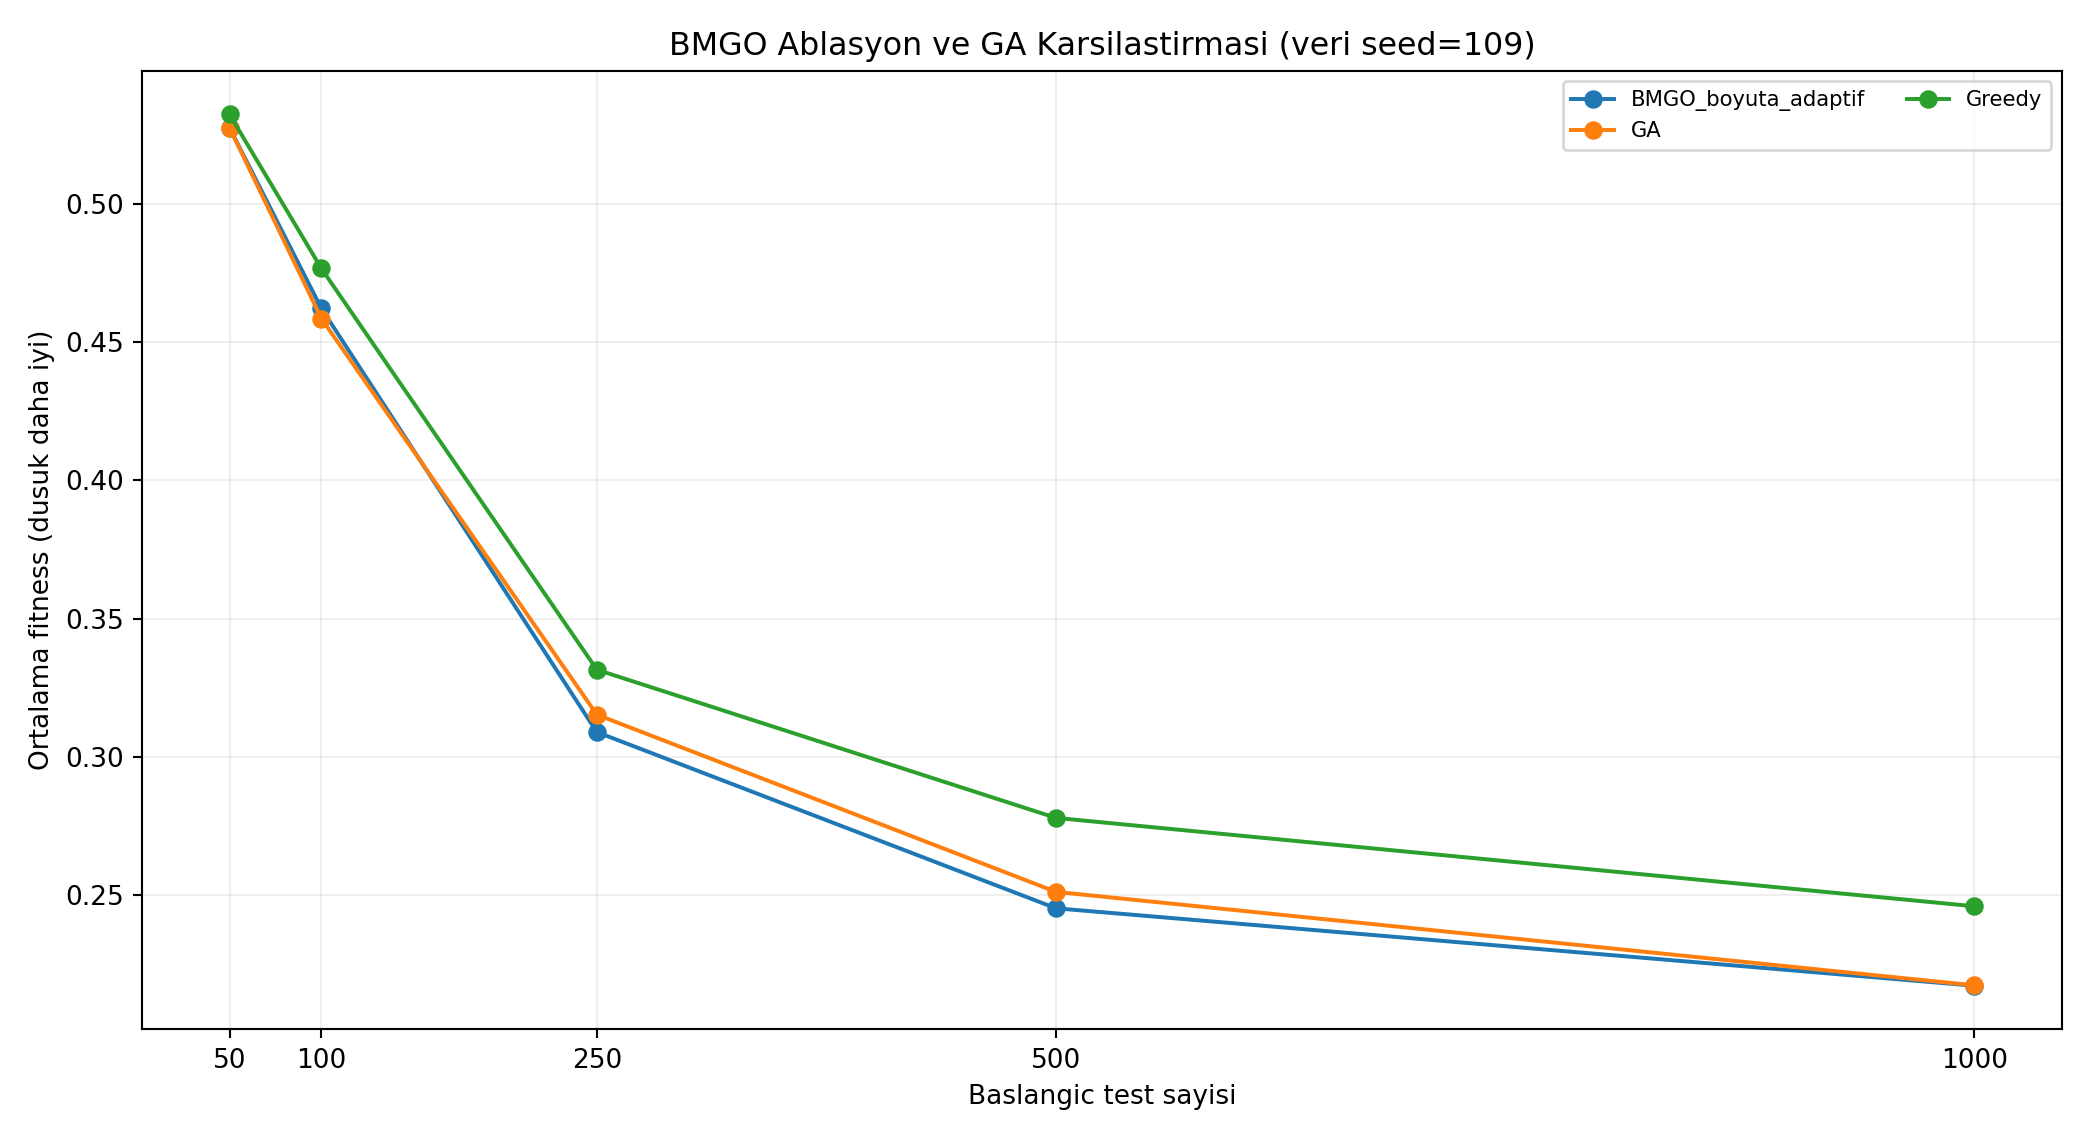

The table this chart was drawn from, first rows:
test_sayisi; veri_seed; algoritma; algoritma_seed; fitness; secilen_test; sure_tasarrufu; genel_kapsam; kritik_eksik; kopuk_on_kosul; aday_degerlendirmesi; algoritma_suresi
50; 109; BMGO_boyuta_adaptif; 42; 0.5274; 26; 43.31; 95.65; 0; 0; 1212; 0.315
50; 109; GA; 42; 0.5274; 26; 43.31; 95.65; 0; 0; 1212; 0.346
50; 109; BMGO_boyuta_adaptif; 43; 0.5274; 26; 43.31; 95.65; 0; 0; 1212; 0.46
50; 109; GA; 43; 0.5274; 26; 43.31; 95.65; 0; 0; 1212; 0.328
50; 109; BMGO_boyuta_adaptif; 44; 0.5274; 26; 43.31; 95.65; 0; 0; 1212; 0.421
50; 109; GA; 44; 0.5274; 26; 43.31; 95.65; 0; 0; 1212; 0.328
50; 109; BMGO_boyuta_adaptif; 45; 0.5274; 26; 43.31; 95.65; 0; 0; 1212; 0.368
50; 109; GA; 45; 0.5274; 26; 43.31; 95.65; 0; 0; 1212; 0.333
50; 109; BMGO_boyuta_adaptif; 46; 0.5274; 26; 43.31; 95.65; 0; 0; 1212; 0.325
50; 109; GA; 46; 0.5274; 26; 43.31; 95.65; 0; 0; 1212; 0.278
50; 109; BMGO_boyuta_adaptif; 47; 0.5274; 26; 43.31; 95.65; 0; 0; 1212; 0.325
50; 109; GA; 47; 0.5274; 26; 43.31; 95.65; 0; 0; 1212; 0.275
50; 109; BMGO_boyuta_adaptif; 48; 0.5274; 26; 43.31; 95.65; 0; 0; 1212; 0.324
50; 109; GA; 48; 0.5274; 26; 43.31; 95.65; 0; 0; 1212; 0.283
50; 109; BMGO_boyuta_adaptif; 49; 0.5274; 26; 43.31; 95.65; 0; 0; 1212; 0.322
50; 109; GA; 49; 0.5274; 26; 43.31; 95.65; 0; 0; 1212; 0.276
50; 109; BMGO_boyuta_adaptif; 50; 0.5274; 26; 43.31; 95.65; 0; 0; 1212; 0.332
50; 109; GA; 50; 0.5274; 26; 43.31; 95.65; 0; 0; 1212; 0.332
50; 109; BMGO_boyuta_adaptif; 51; 0.5274; 26; 43.31; 95.65; 0; 0; 1212; 0.345
50; 109; GA; 51; 0.5274; 26; 43.31; 95.65; 0; 0; 1212; 0.32
50; 109; Greedy; tek; 0.5322; 26; 42.72; 93.48; 0; 0; tek gecis; 0.0
100; 109; BMGO_boyuta_adaptif; 42; 0.4574; 43; 52.14; 97.53; 0; 0; 1212; 0.488
100; 109; GA; 42; 0.4694; 44; 51.5; 97.53; 0; 0; 1212; 0.492
100; 109; BMGO_boyuta_adaptif; 43; 0.4574; 43; 52.14; 97.53; 0; 0; 1212; 0.519
100; 109; GA; 43; 0.4574; 43; 52.14; 97.53; 0; 0; 1212; 0.393
100; 109; BMGO_boyuta_adaptif; 44; 0.4574; 43; 52.14; 97.53; 0; 0; 1212; 0.464
100; 109; GA; 44; 0.4574; 43; 52.14; 97.53; 0; 0; 1212; 0.391
100; 109; BMGO_boyuta_adaptif; 45; 0.4694; 44; 51.5; 97.53; 0; 0; 1212; 0.473
100; 109; GA; 45; 0.4574; 43; 52.14; 97.53; 0; 0; 1212; 0.481
100; 109; BMGO_boyuta_adaptif; 46; 0.4574; 43; 52.14; 97.53; 0; 0; 1212; 0.551
100; 109; GA; 46; 0.4574; 43; 52.14; 97.53; 0; 0; 1212; 0.407
100; 109; BMGO_boyuta_adaptif; 47; 0.4568; 43; 52.3; 97.53; 0; 0; 1212; 0.612
100; 109; GA; 47; 0.4574; 43; 52.14; 97.53; 0; 0; 1212; 0.424
100; 109; BMGO_boyuta_adaptif; 48; 0.4694; 44; 51.5; 97.53; 0; 0; 1212; 0.501
100; 109; GA; 48; 0.4569; 43; 52.27; 97.53; 0; 0; 1212; 0.479
100; 109; BMGO_boyuta_adaptif; 49; 0.4694; 44; 51.5; 97.53; 0; 0; 1212; 0.684
100; 109; GA; 49; 0.4574; 43; 52.14; 97.53; 0; 0; 1212; 0.4
100; 109; BMGO_boyuta_adaptif; 50; 0.4574; 43; 52.14; 97.53; 0; 0; 1212; 0.485
100; 109; GA; 50; 0.4569; 43; 52.27; 97.53; 0; 0; 1212; 0.421
100; 109; BMGO_boyuta_adaptif; 51; 0.4694; 44; 51.5; 97.53; 0; 0; 1212; 0.524
100; 109; GA; 51; 0.4574; 43; 52.14; 97.53; 0; 0; 1212; 0.445
100; 109; Greedy; tek; 0.4766; 44; 51.29; 91.36; 0; 0; tek gecis; 0.0
250; 109; BMGO_boyuta_adaptif; 42; 0.311; 65; 72.72; 90.91; 0; 0; 1212; 0.86
250; 109; GA; 42; 0.3129; 65; 72.83; 90.43; 0; 0; 1212; 0.654
250; 109; BMGO_boyuta_adaptif; 43; 0.3066; 64; 73.07; 91.39; 0; 0; 1212; 0.687
250; 109; GA; 43; 0.2979; 62; 73.62; 90.43; 0; 0; 1212; 0.613
250; 109; BMGO_boyuta_adaptif; 44; 0.3069; 64; 73.21; 90.91; 0; 0; 1212; 0.84
250; 109; GA; 44; 0.3179; 66; 72.32; 90.43; 0; 0; 1212; 0.74
250; 109; BMGO_boyuta_adaptif; 45; 0.3014; 63; 73.52; 90.91; 0; 0; 1212; 0.789
250; 109; GA; 45; 0.315; 66; 72.58; 90.91; 0; 0; 1212; 0.707
250; 109; BMGO_boyuta_adaptif; 46; 0.3076; 64; 72.95; 90.91; 0; 0; 1212; 0.912
250; 109; GA; 46; 0.326; 68; 71.94; 91.39; 0; 0; 1212; 0.562
250; 109; BMGO_boyuta_adaptif; 47; 0.3112; 65; 72.79; 90.91; 0; 0; 1212; 0.728
250; 109; GA; 47; 0.3203; 67; 72.37; 90.43; 0; 0; 1212; 0.649
250; 109; BMGO_boyuta_adaptif; 48; 0.3073; 64; 73.23; 90.43; 0; 0; 1212; 0.866
250; 109; GA; 48; 0.3123; 65; 72.66; 90.43; 0; 0; 1212; 0.785
250; 109; BMGO_boyuta_adaptif; 49; 0.3153; 66; 72.45; 91.39; 0; 0; 1212; 0.875
250; 109; GA; 49; 0.3114; 65; 72.89; 90.43; 0; 0; 1212; 0.879
250; 109; BMGO_boyuta_adaptif; 50; 0.3107; 65; 73.0; 90.91; 0; 0; 1212; 1.04
250; 109; GA; 50; 0.3184; 67; 72.39; 90.43; 0; 0; 1212; 0.626
... 45 more rows
